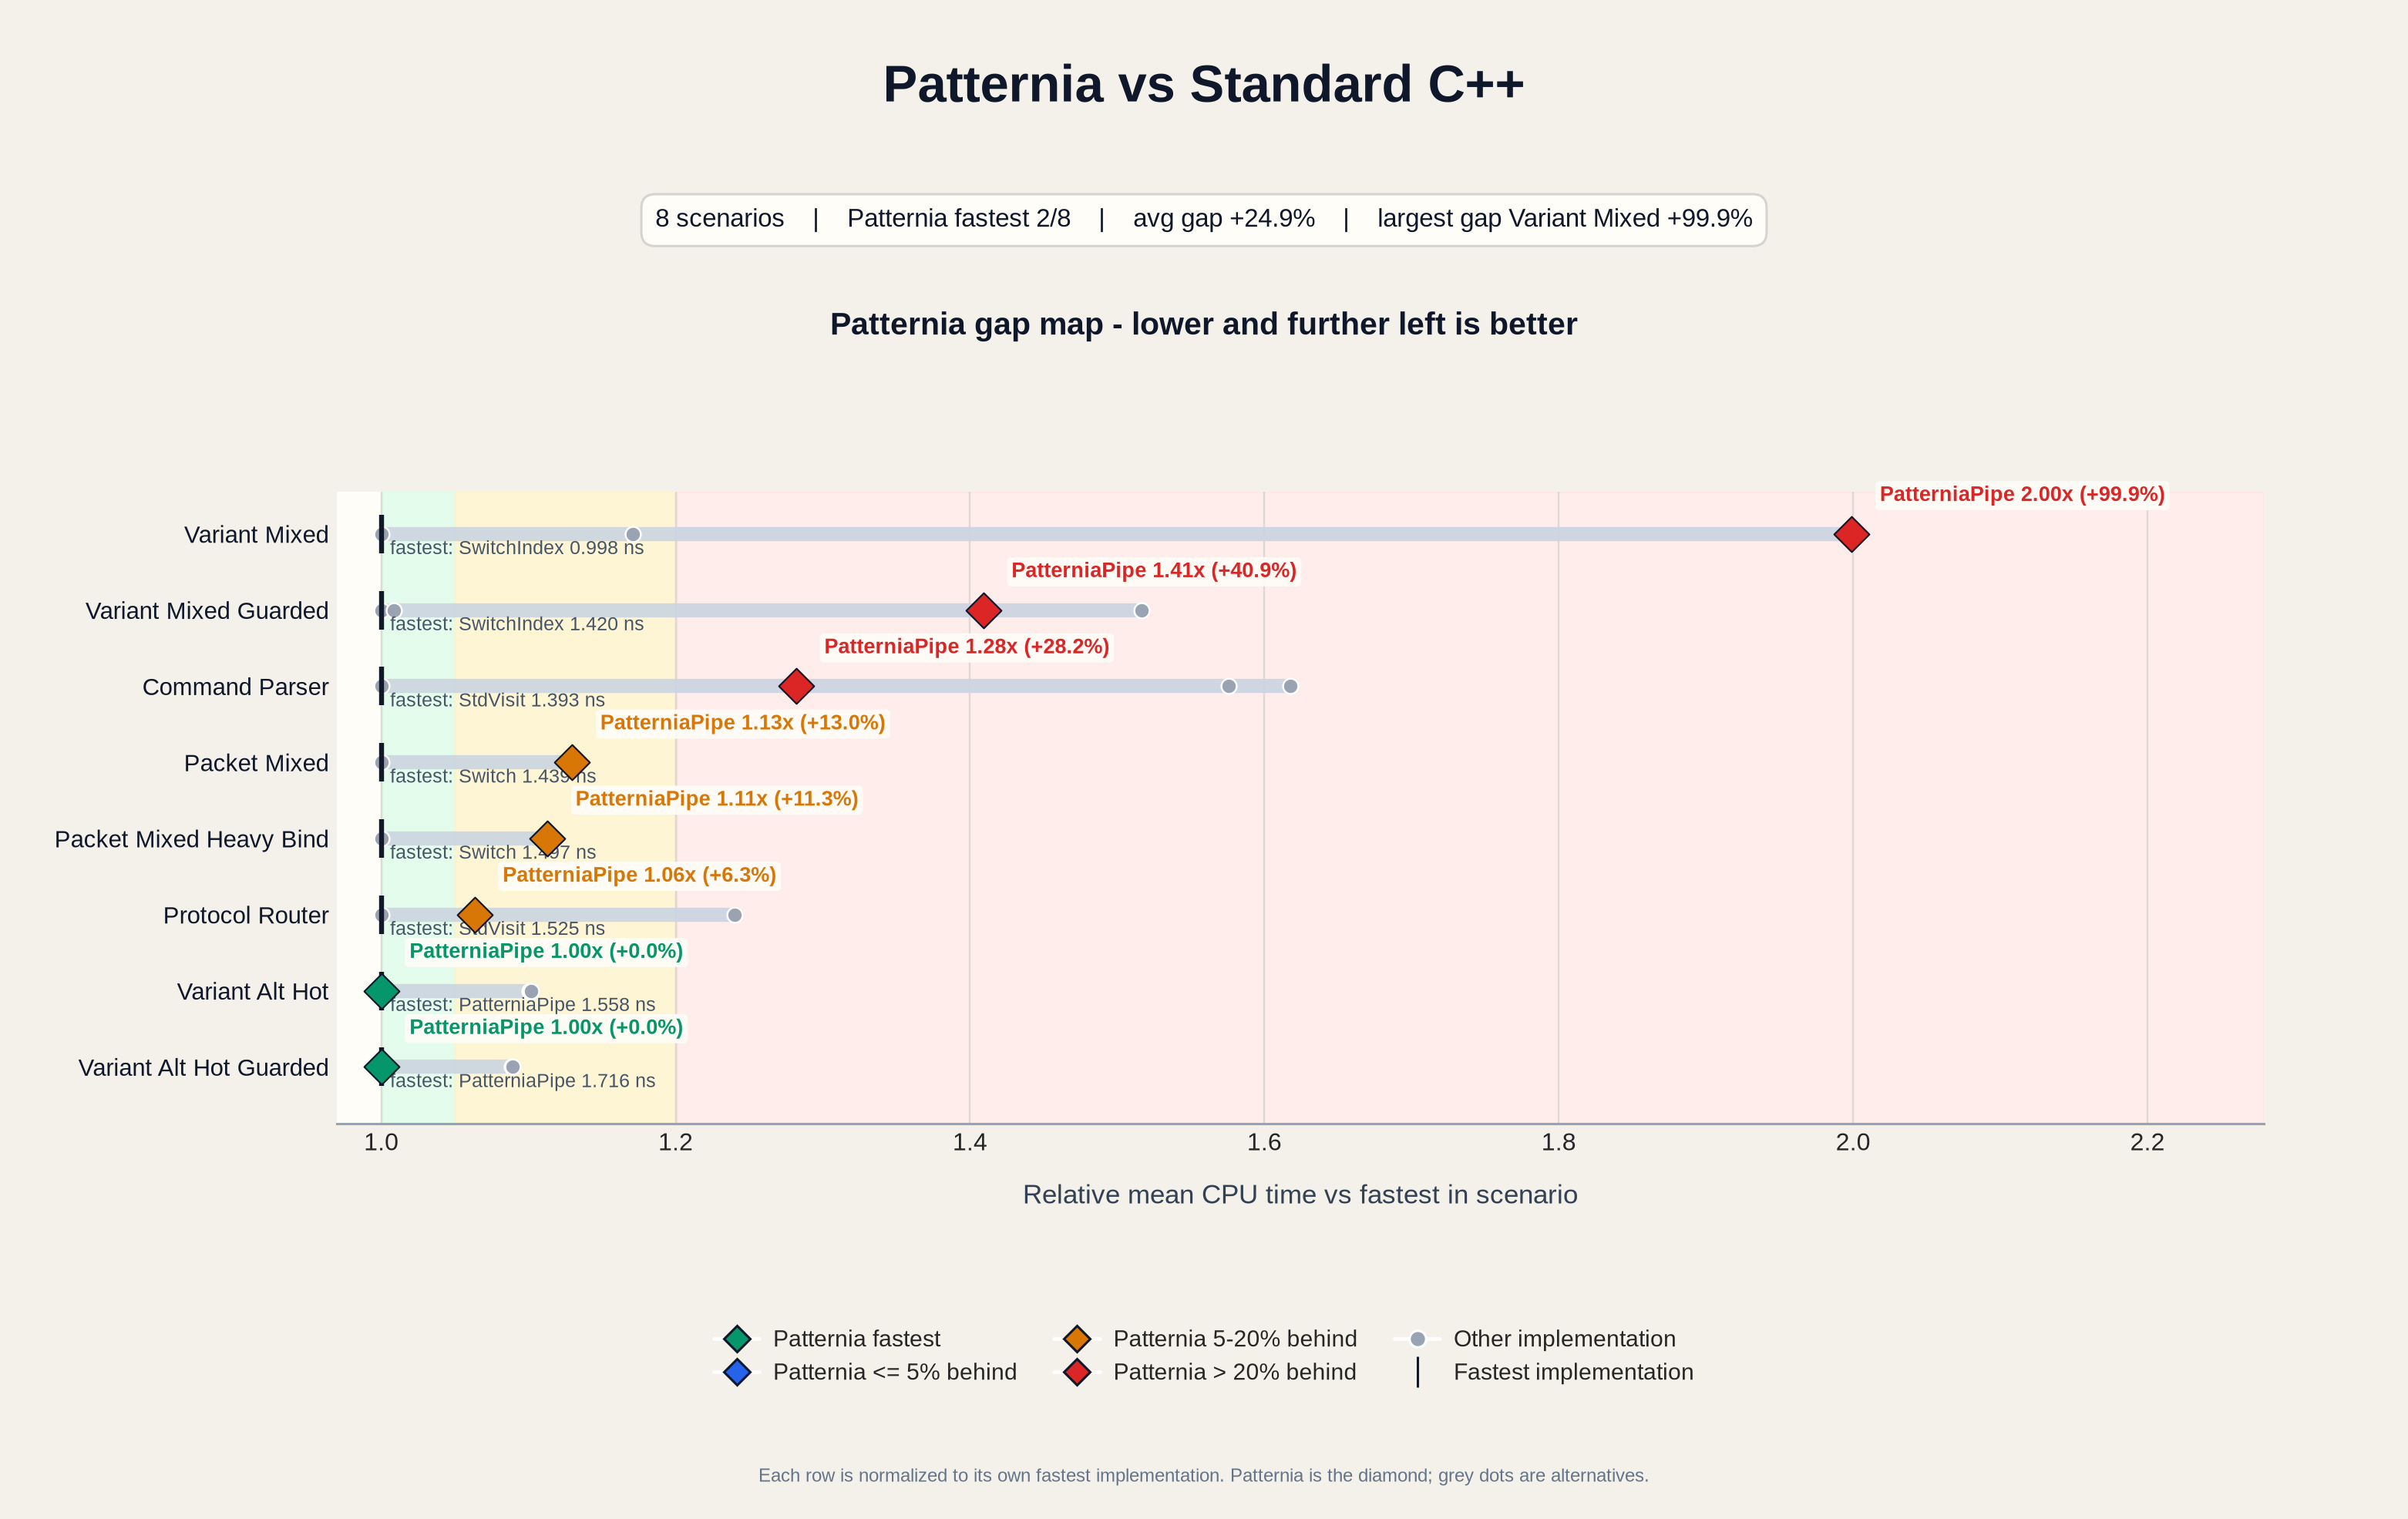

Source data for this figure (header and first rows):
base_name, scenario, impl, mean_ns, median_ns, stddev_ns, cv_pct, is_patternia, fastest_impl, fastest_mean_ns, impl_vs_fastest_pct, impl_vs_patternia_pct, patternia_impl, patternia_mean_ns, patternia_rank, patternia_vs_fastest_pct, patternia_status
BM_IfElse_CommandParser/min_time:0.500/r…, CommandParser, IfElse, 2.194, 2.206, 0.03293, 1.501, no, StdVisit, 1.393, 57.56, 22.92, PatterniaPipe, 1.785, 2, 28.18, slow
BM_IfElse_ProtocolRouter/min_time:0.500/…, ProtocolRouter, IfElse, 1.891, 1.872, 0.03425, 1.811, no, StdVisit, 1.525, 24, 16.61, PatterniaPipe, 1.622, 2, 6.335, watch
BM_PatterniaPipe_CommandParser/min_time:…, CommandParser, PatterniaPipe, 1.785, 1.774, 0.02251, 1.261, yes, StdVisit, 1.393, 28.18, 0.0000, PatterniaPipe, 1.785, 2, 28.18, slow
BM_PatterniaPipe_PacketMixed/min_time:0.…, PacketMixed, PatterniaPipe, 1.625, 1.621, 0.01259, 0.7749, yes, Switch, 1.439, 12.96, 0.0000, PatterniaPipe, 1.625, 2, 12.96, watch
BM_PatterniaPipe_PacketMixedHeavyBind/mi…, PacketMixedHeavyBind, PatterniaPipe, 1.666, 1.665, 0.004452, 0.2672, yes, Switch, 1.497, 11.28, 0.0000, PatterniaPipe, 1.666, 2, 11.28, watch
BM_PatterniaPipe_ProtocolRouter/min_time…, ProtocolRouter, PatterniaPipe, 1.622, 1.617, 0.01457, 0.8984, yes, StdVisit, 1.525, 6.335, 0.0000, PatterniaPipe, 1.622, 2, 6.335, watch
BM_PatterniaPipe_VariantAltHot/min_time:…, VariantAltHot, PatterniaPipe, 1.558, 1.556, 0.005006, 0.3213, yes, PatterniaPipe, 1.558, 0.0000, 0.0000, PatterniaPipe, 1.558, 1, 0.0000, fastest
BM_PatterniaPipe_VariantAltHotGuarded/mi…, VariantAltHotGuarded, PatterniaPipe, 1.716, 1.713, 0.01001, 0.5831, yes, PatterniaPipe, 1.716, 0.0000, 0.0000, PatterniaPipe, 1.716, 1, 0.0000, fastest
BM_PatterniaPipe_VariantMixed/min_time:0…, VariantMixed, PatterniaPipe, 1.996, 1.995, 0.003523, 0.1765, yes, SwitchIndex, 0.9985, 99.9, 0.0000, PatterniaPipe, 1.996, 4, 99.9, slow
BM_PatterniaPipe_VariantMixedGuarded/min…, VariantMixedGuarded, PatterniaPipe, 2.001, 1.997, 0.009935, 0.4966, yes, SwitchIndex, 1.42, 40.9, 0.0000, PatterniaPipe, 2.001, 3, 40.9, slow
BM_Sequential_VariantAltHot/min_time:0.5…, VariantAltHot, Sequential, 1.715, 1.713, 0.006375, 0.3717, no, PatterniaPipe, 1.558, 10.1, 10.1, PatterniaPipe, 1.558, 1, 0.0000, fastest
BM_Sequential_VariantAltHotGuarded/min_t…, VariantAltHotGuarded, Sequential, 1.87, 1.868, 0.004727, 0.2528, no, PatterniaPipe, 1.716, 8.945, 8.945, PatterniaPipe, 1.716, 1, 0.0000, fastest
BM_Sequential_VariantMixed/min_time:0.50…, VariantMixed, Sequential, 1.169, 1.167, 0.005736, 0.4907, no, SwitchIndex, 0.9985, 17.08, -41.43, PatterniaPipe, 1.996, 4, 99.9, slow
BM_Sequential_VariantMixedGuarded/min_ti…, VariantMixedGuarded, Sequential, 1.432, 1.431, 0.01064, 0.7432, no, SwitchIndex, 1.42, 0.8761, -28.41, PatterniaPipe, 2.001, 3, 40.9, slow
BM_StdVisit_CommandParser/min_time:0.500…, CommandParser, StdVisit, 1.393, 1.392, 0.006127, 0.4399, no, StdVisit, 1.393, 0.0000, -21.99, PatterniaPipe, 1.785, 2, 28.18, slow
BM_StdVisit_ProtocolRouter/min_time:0.50…, ProtocolRouter, StdVisit, 1.525, 1.521, 0.01327, 0.8697, no, StdVisit, 1.525, 0.0000, -5.957, PatterniaPipe, 1.622, 2, 6.335, watch
BM_StdVisit_VariantAltHot/min_time:0.500…, VariantAltHot, StdVisit, 1.558, 1.557, 0.005153, 0.3307, no, PatterniaPipe, 1.558, 0.0494, 0.0494, PatterniaPipe, 1.558, 1, 0.0000, fastest
BM_StdVisit_VariantAltHotGuarded/min_tim…, VariantAltHotGuarded, StdVisit, 1.717, 1.713, 0.01426, 0.8304, no, PatterniaPipe, 1.716, 0.0484, 0.0484, PatterniaPipe, 1.716, 1, 0.0000, fastest
BM_StdVisit_VariantMixed/min_time:0.500/…, VariantMixed, StdVisit, 1.993, 1.992, 0.004236, 0.2126, no, SwitchIndex, 0.9985, 99.58, -0.1558, PatterniaPipe, 1.996, 4, 99.9, slow
BM_StdVisit_VariantMixedGuarded/min_time…, VariantMixedGuarded, StdVisit, 2.154, 2.151, 0.006709, 0.3115, no, SwitchIndex, 1.42, 51.68, 7.647, PatterniaPipe, 2.001, 3, 40.9, slow
BM_SwitchIndex_VariantAltHot/min_time:0.…, VariantAltHot, SwitchIndex, 1.717, 1.713, 0.009734, 0.5670, no, PatterniaPipe, 1.558, 10.2, 10.2, PatterniaPipe, 1.558, 1, 0.0000, fastest
BM_SwitchIndex_VariantAltHotGuarded/min_…, VariantAltHotGuarded, SwitchIndex, 1.869, 1.868, 0.001645, 0.0880, no, PatterniaPipe, 1.716, 8.862, 8.862, PatterniaPipe, 1.716, 1, 0.0000, fastest
BM_SwitchIndex_VariantMixed/min_time:0.5…, VariantMixed, SwitchIndex, 0.9985, 1.015, 0.04837, 4.844, no, SwitchIndex, 0.9985, 0.0000, -49.97, PatterniaPipe, 1.996, 4, 99.9, slow
BM_SwitchIndex_VariantMixedGuarded/min_t…, VariantMixedGuarded, SwitchIndex, 1.42, 1.418, 0.01377, 0.9699, no, SwitchIndex, 1.42, 0.0000, -29.03, PatterniaPipe, 2.001, 3, 40.9, slow
BM_Switch_CommandParser/min_time:0.500/r…, CommandParser, Switch, 2.253, 2.251, 0.01019, 0.4524, no, StdVisit, 1.393, 61.76, 26.19, PatterniaPipe, 1.785, 2, 28.18, slow
BM_Switch_PacketMixed/min_time:0.500/rep…, PacketMixed, Switch, 1.439, 1.439, 0.02595, 1.803, no, Switch, 1.439, 0.0000, -11.47, PatterniaPipe, 1.625, 2, 12.96, watch
BM_Switch_PacketMixedHeavyBind/min_time:…, PacketMixedHeavyBind, Switch, 1.497, 1.498, 0.003126, 0.2088, no, Switch, 1.497, 0.0000, -10.14, PatterniaPipe, 1.666, 2, 11.28, watch
BM_Switch_ProtocolRouter/min_time:0.500/…, ProtocolRouter, Switch, 1.625, 1.625, 0.01834, 1.129, no, StdVisit, 1.525, 6.511, 0.1655, PatterniaPipe, 1.622, 2, 6.335, watch
